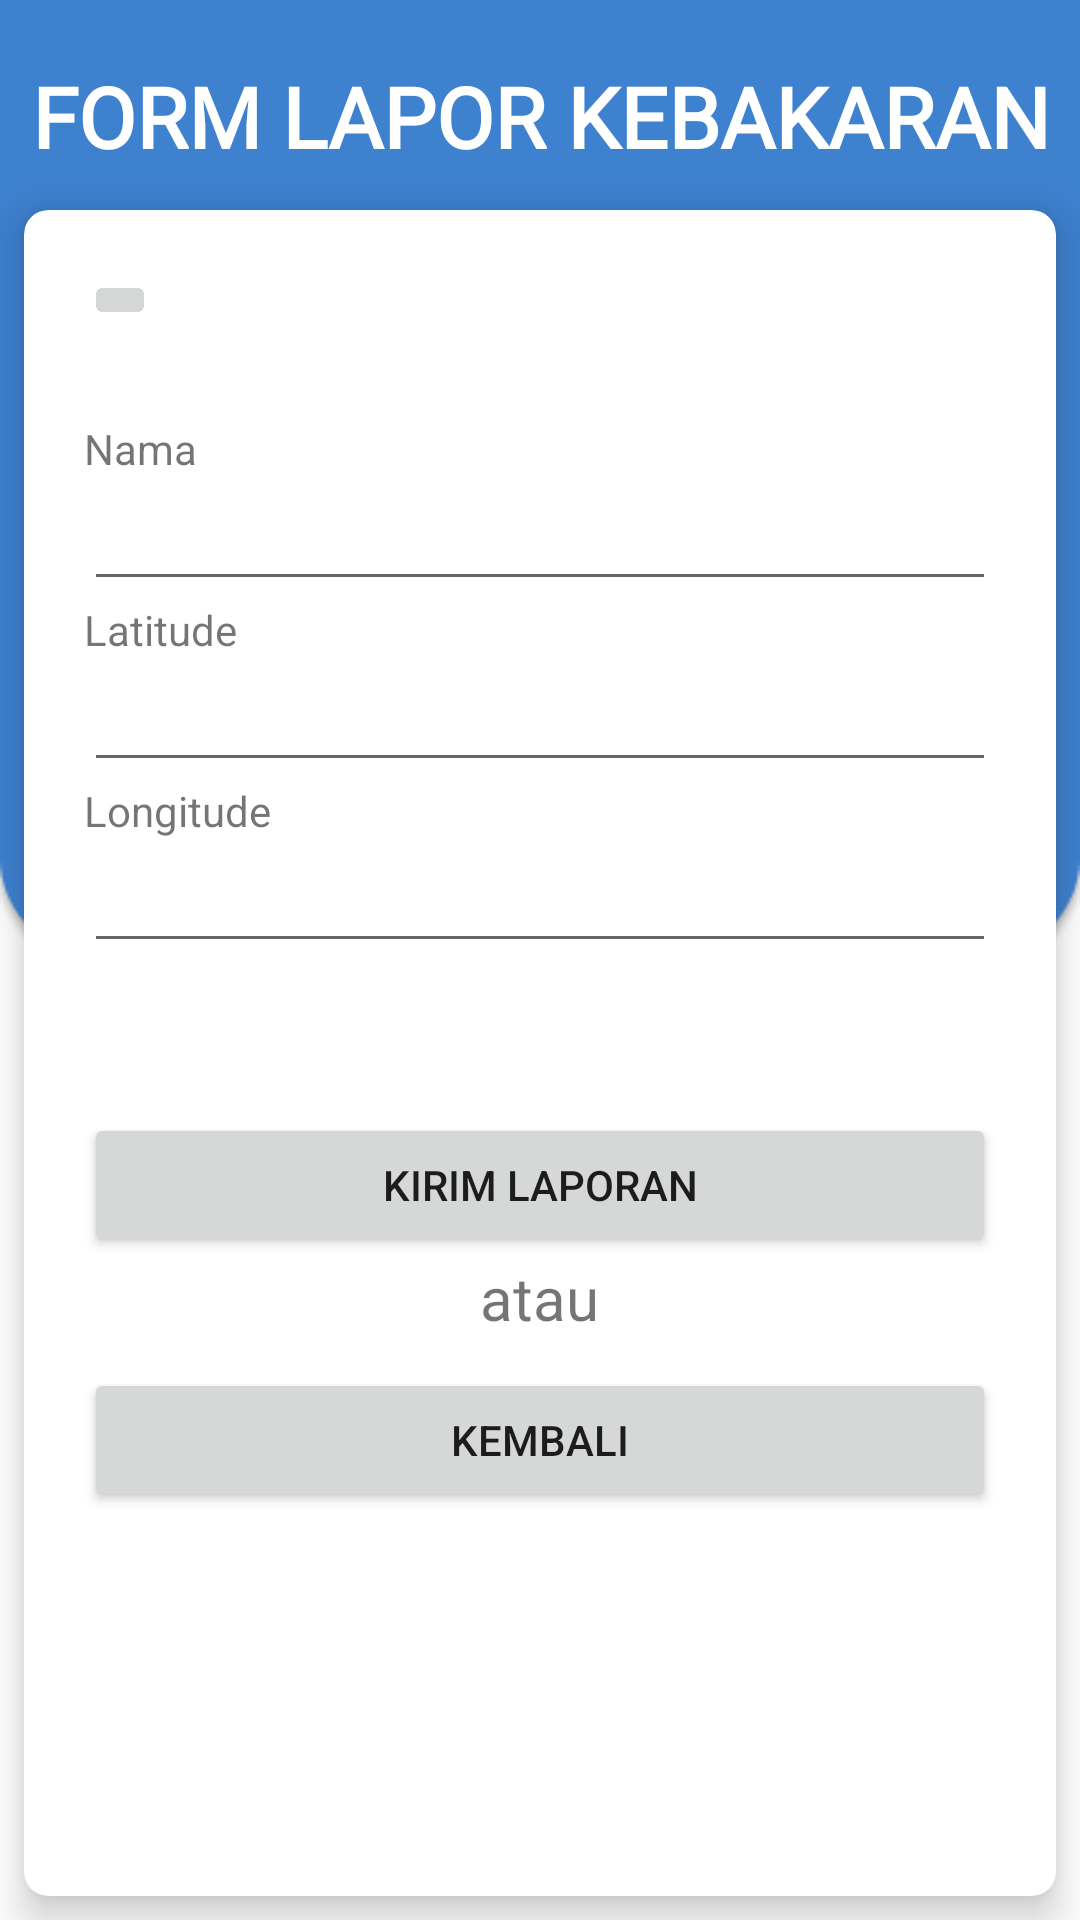

The Android layout XML behind this screen, and the referenced resources:
<!-- AndroidManifest.xml: application theme Theme.DAMKARBABEL -->
<!-- res/layout/activity_lapor.xml -->
<?xml version="1.0" encoding="utf-8"?>
<RelativeLayout xmlns:android="http://schemas.android.com/apk/res/android"
    xmlns:app="http://schemas.android.com/apk/res-auto"
    xmlns:tools="http://schemas.android.com/tools"
    android:layout_width="match_parent"
    android:layout_height="match_parent"
    android:background="@drawable/bg"
    tools:context=".Lapor">

    <TextView
        android:layout_width="wrap_content"
        android:layout_height="wrap_content"
        android:text="Form Lapor kebakaran"
        android:textAllCaps="true"
        android:textSize="28sp"
        android:textAlignment="center"
        android:textStyle="bold"
        android:textColor="@color/white"
        android:fontFamily="@font/passero_one"
        android:layout_centerHorizontal="true"
        android:layout_marginTop="20dp"
        />

    <androidx.cardview.widget.CardView
        android:layout_width="match_parent"
        android:layout_height="match_parent"
        android:layout_marginLeft="8dp"
        android:layout_marginTop="70dp"
        android:layout_marginRight="8dp"
        android:layout_marginBottom="8dp"
        app:cardCornerRadius="8dp"
        app:cardElevation="8dp"
        app:layout_column="1"
        app:layout_columnWeight="1"
        app:layout_gravity="fill"
        app:layout_row="0"
        app:layout_rowWeight="1">

        <LinearLayout
            android:layout_width="match_parent"
            android:layout_height="match_parent"
            android:layout_margin="20dp"
            android:orientation="vertical">


            <ImageButton
                android:layout_width="wrap_content"
                android:layout_height="wrap_content"
                android:src="@drawable/topbg"
                android:layout_marginBottom="30dp"/>

            <TextView
                android:id="@+id/textView8"
                android:layout_width="match_parent"
                android:layout_height="wrap_content"
                android:text="Nama" />

            <EditText
                android:id="@+id/etNama"
                android:layout_width="match_parent"
                android:layout_height="wrap_content"
                android:ems="10"
                android:inputType="textPersonName"
                android:text="" />

            <TextView
                android:id="@+id/textView7"
                android:layout_width="match_parent"
                android:layout_height="wrap_content"
                android:text="Latitude" />

            <EditText
                android:id="@+id/etLatitude"
                android:layout_width="match_parent"
                android:layout_height="wrap_content"
                android:ems="10"
                android:inputType="textPersonName"
                android:text="" />

            <TextView
                android:id="@+id/textView9"
                android:layout_width="match_parent"
                android:layout_height="wrap_content"
                android:text="Longitude" />

            <EditText
                android:id="@+id/etLongitude"
                android:layout_width="match_parent"
                android:layout_height="wrap_content"
                android:ems="10"
                android:inputType="textPersonName"
                android:text="" />

            <Button
                android:id="@+id/button_lapor"
                android:layout_width="match_parent"
                android:layout_height="wrap_content"
                android:onClick="tambah_Lapor"
                android:layout_marginTop="50dp"
                android:layout_gravity="center_horizontal"
                android:gravity="center"
                android:text="Kirim Laporan" />

            <TextView
                android:layout_width="wrap_content"
                android:layout_height="wrap_content"
                android:text="atau"
                android:layout_gravity="center"
                android:textSize="20sp"/>

            <Button
                android:layout_width="match_parent"
                android:layout_gravity="center"
                android:onClick="back"
                android:layout_height="wrap_content"
                android:layout_marginTop="10dp"
                android:text="Kembali" />


        </LinearLayout>
    </androidx.cardview.widget.CardView>

</RelativeLayout>
<!-- resources referenced by this layout -->
<resources>
  <!-- drawable bg: png bitmap (drawable, 5926 bytes) -->
  <style name="Theme.DAMKARBABEL" parent="Theme.MaterialComponents.DayNight.DarkActionBar">
          
          <item name="colorPrimary">@color/purple_500</item>
          <item name="colorPrimaryVariant">@color/purple_700</item>
          <item name="colorOnPrimary">@color/white</item>
          
          <item name="colorSecondary">@color/teal_200</item>
          <item name="colorSecondaryVariant">@color/teal_700</item>
          <item name="colorOnSecondary">@color/black</item>
          
          <item name="android:statusBarColor" tools:targetApi="l">?attr/colorPrimaryVariant</item>
          
      </style>
  <!-- not gathered from this repository: default colours our renderer supplied (Android Studio template values) -->
  <color name="purple_500">#FF6200EE</color>
  <color name="purple_700">#FF3700B3</color>
  <color name="teal_200">#FF03DAC5</color>
  <color name="teal_700">#FF018786</color>
  <color name="black">#FF000000</color>
  <color name="white">#FFFFFFFF</color>
</resources>
